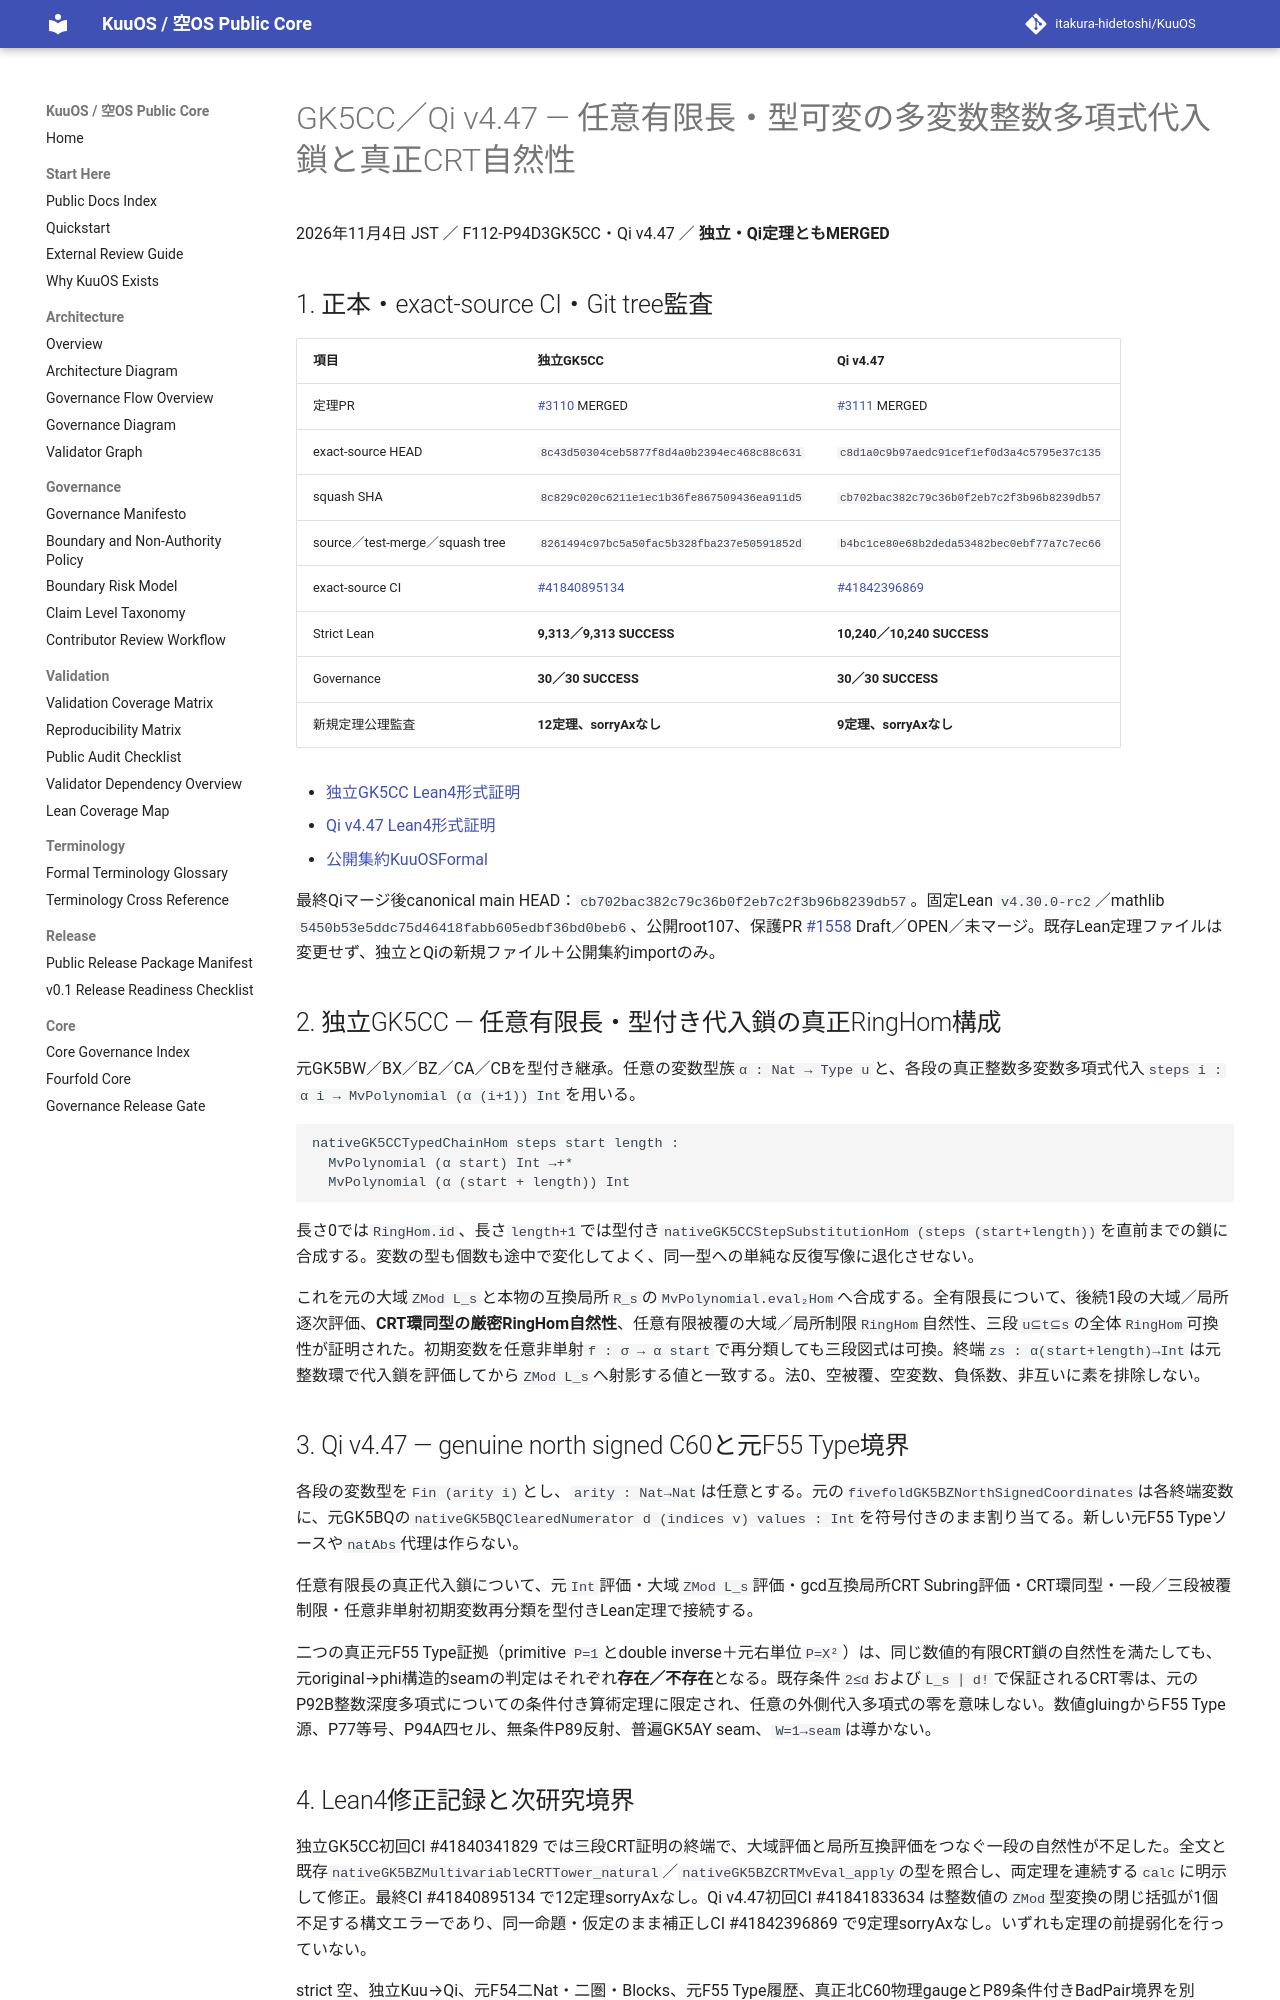

repository: itakura-hidetoshi/KuuOS · page: formal/GK5CC-Qi-v4_47-finite-typed-crt-naturality/index.html · generator: mkdocs

# GK5CC／Qi v4.47 — 任意有限長・型可変の多変数整数多項式代入鎖と真正CRT自然性

2026年11月4日 JST ／ F112-P94D3GK5CC・Qi v4.47 ／ **独立・Qi定理ともMERGED**

## 1. 正本・exact-source CI・Git tree監査

| 項目 | 独立GK5CC | Qi v4.47 |
|---|---|---|
| 定理PR | [#3110](https://github.com/itakura-hidetoshi/KuuOS/pull/3110) MERGED | [#3111](https://github.com/itakura-hidetoshi/KuuOS/pull/3111) MERGED |
| exact-source HEAD | `8c43d50304ceb5877f8d4a0b2394ec468c88c631` | `c8d1a0c9b97aedc91cef1ef0d3a4c5795e37c135` |
| squash SHA | `8c829c020c6211e1ec1b36fe867509436ea911d5` | `cb702bac382c79c36b0f2eb7c2f3b96b8239db57` |
| source／test-merge／squash tree | `8261494c97bc5a50fac5b328fba237e50591852d` | `b4bc1ce80e68b2deda53482bec0ebf77a7c7ec66` |
| exact-source CI | [#41840895134](https://github.com/itakura-hidetoshi/KuuOS/actions/runs/41840895134) | [#41842396869](https://github.com/itakura-hidetoshi/KuuOS/actions/runs/41842396869) |
| Strict Lean | **9,313／9,313 SUCCESS** | **10,240／10,240 SUCCESS** |
| Governance | **30／30 SUCCESS** | **30／30 SUCCESS** |
| 新規定理公理監査 | **12定理、sorryAxなし** | **9定理、sorryAxなし** |

- [独立GK5CC Lean4形式証明](../../formal/Kuu/F112/PolygonNativeC60AQFullPentagonPhysicalNativeGK5CCTypedFiniteSubstitutionCRTNaturality.lean)
- [Qi v4.47 Lean4形式証明](../../formal/KUOS/Architecture/QiWuxingGK5CCNorthTypedFiniteChainCRTV4_47.lean)
- [公開集約KuuOSFormal](../../formal/KuuOSFormal.lean)

最終Qiマージ後canonical main HEAD：`cb702bac382c79c36b0f2eb7c2f3b96b8239db57`。固定Lean `v4.30.0-rc2`／mathlib `5450b53e5ddc75d46418fabb605edbf36bd0beb6`、公開root107、保護PR [#1558](https://github.com/itakura-hidetoshi/KuuOS/pull/1558) Draft／OPEN／未マージ。既存Lean定理ファイルは変更せず、独立とQiの新規ファイル＋公開集約importのみ。

## 2. 独立GK5CC — 任意有限長・型付き代入鎖の真正RingHom構成

元GK5BW／BX／BZ／CA／CBを型付き継承。任意の変数型族`α : Nat → Type u`と、各段の真正整数多変数多項式代入`steps i : α i → MvPolynomial (α (i+1)) Int`を用いる。

```text
nativeGK5CCTypedChainHom steps start length :
  MvPolynomial (α start) Int →+*
  MvPolynomial (α (start + length)) Int
```

長さ0では`RingHom.id`、長さ`length+1`では型付き`nativeGK5CCStepSubstitutionHom (steps (start+length))`を直前までの鎖に合成する。変数の型も個数も途中で変化してよく、同一型への単純な反復写像に退化させない。

これを元の大域`ZMod L_s`と本物の互換局所`R_s`の`MvPolynomial.eval₂Hom`へ合成する。全有限長について、後続1段の大域／局所逐次評価、**CRT環同型の厳密RingHom自然性**、任意有限被覆の大域／局所制限`RingHom`自然性、三段`u⊆t⊆s`の全体`RingHom`可換性が証明された。初期変数を任意非単射`f : σ → α start`で再分類しても三段図式は可換。終端`zs : α(start+length)→Int`は元整数環で代入鎖を評価してから`ZMod L_s`へ射影する値と一致する。法0、空被覆、空変数、負係数、非互いに素を排除しない。

## 3. Qi v4.47 — genuine north signed C60と元F55 Type境界

各段の変数型を`Fin (arity i)`とし、`arity : Nat→Nat`は任意とする。元の`fivefoldGK5BZNorthSignedCoordinates`は各終端変数に、元GK5BQの`nativeGK5BQClearedNumerator d (indices v) values : Int`を符号付きのまま割り当てる。新しい元F55 Typeソースや`natAbs`代理は作らない。

任意有限長の真正代入鎖について、元`Int`評価・大域`ZMod L_s`評価・gcd互換局所CRT Subring評価・CRT環同型・一段／三段被覆制限・任意非単射初期変数再分類を型付きLean定理で接続する。

二つの真正元F55 Type証拠（primitive `P=1`とdouble inverse＋元右単位`P=X²`）は、同じ数値的有限CRT鎖の自然性を満たしても、元original→phi構造的seamの判定はそれぞれ**存在／不存在**となる。既存条件`2≤d`および`L_s ∣ d!`で保証されるCRT零は、元のP92B整数深度多項式についての条件付き算術定理に限定され、任意の外側代入多項式の零を意味しない。数値gluingからF55 Type源、P77等号、P94A四セル、無条件P89反射、普遍GK5AY seam、`W=1→seam`は導かない。
